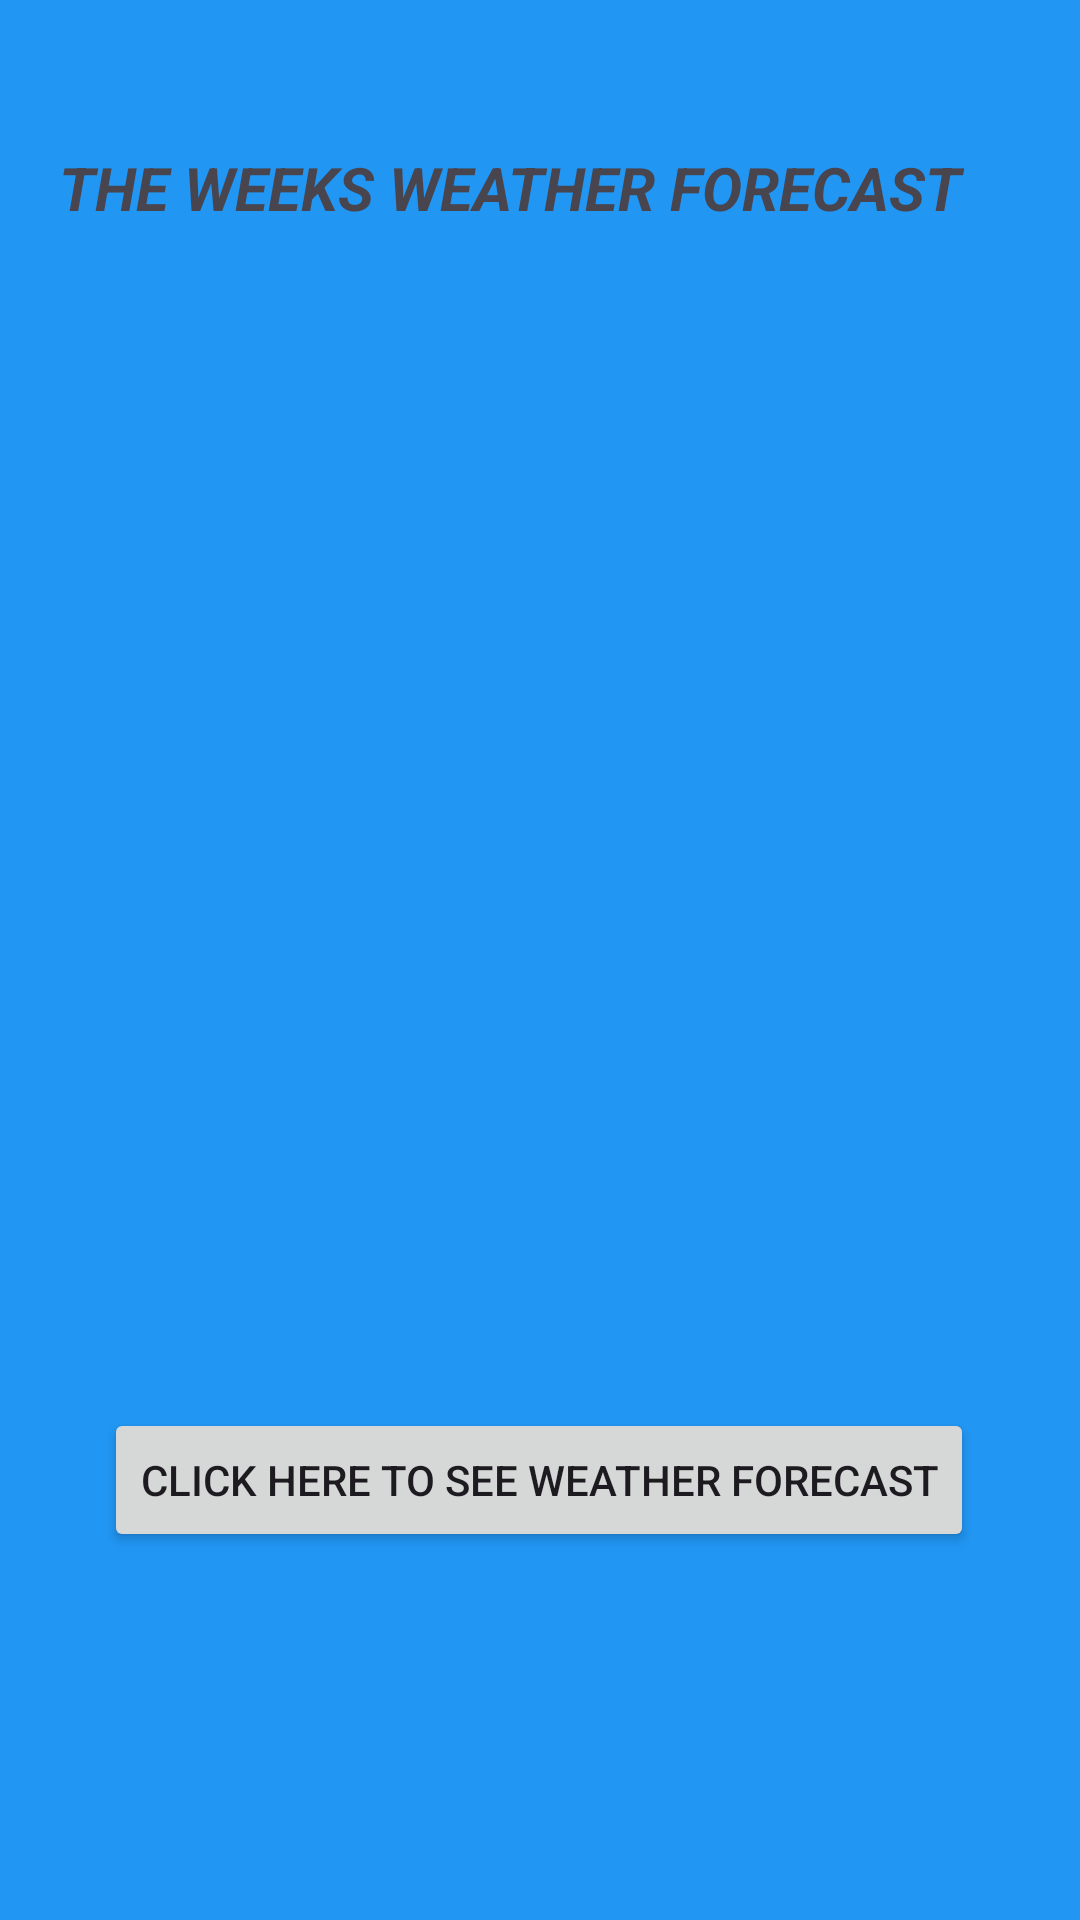

Here is an Android app screen rendered from its layout file. Give the layout XML and the strings, colors and styles it references.
<!-- AndroidManifest.xml: application theme Theme.PracticalST10446230 -->
<!-- res/layout/activity_main.xml -->
<?xml version="1.0" encoding="utf-8"?>
<androidx.constraintlayout.widget.ConstraintLayout xmlns:android="http://schemas.android.com/apk/res/android"
    xmlns:app="http://schemas.android.com/apk/res-auto"
    xmlns:tools="http://schemas.android.com/tools"
    android:id="@+id/main"
    android:layout_width="match_parent"
    android:layout_height="match_parent"
    android:background="#2196F3"
    tools:context=".MainActivity">

    <Button
        android:id="@+id/button"
        android:layout_width="wrap_content"
        android:layout_height="wrap_content"
        android:text="CLICK HERE TO SEE WEATHER FORECAST"
        app:layout_constraintBottom_toBottomOf="parent"
        app:layout_constraintEnd_toEndOf="parent"
        app:layout_constraintHorizontal_bias="0.496"
        app:layout_constraintStart_toStartOf="parent"
        app:layout_constraintTop_toTopOf="parent"
        app:layout_constraintVertical_bias="0.793" />

    <ImageView
        android:id="@+id/imageView2"
        android:layout_width="431dp"
        android:layout_height="297dp"
        app:layout_constraintBottom_toTopOf="@+id/button"
        app:layout_constraintEnd_toEndOf="parent"
        app:layout_constraintStart_toStartOf="parent"
        app:layout_constraintTop_toTopOf="parent"
        app:layout_constraintVertical_bias="0.824"
        app:srcCompat="@drawable/img" />

    <TextView
        android:id="@+id/textView"
        android:layout_width="321dp"
        android:layout_height="44dp"
        android:background="#2196F3"
        android:text="THE WEEKS WEATHER FORECAST"
        android:textSize="20sp"
        android:textStyle="bold|italic"
        app:layout_constraintBottom_toTopOf="@+id/imageView2"
        app:layout_constraintEnd_toEndOf="parent"
        app:layout_constraintStart_toStartOf="parent"
        app:layout_constraintTop_toTopOf="parent" />

</androidx.constraintlayout.widget.ConstraintLayout>
<!-- resources referenced by this layout -->
<resources>
  <style name="Theme.PracticalST10446230" parent="Base.Theme.PracticalST10446230" />
  <style name="Base.Theme.PracticalST10446230" parent="Theme.Material3.DayNight.NoActionBar">
          
          
      </style>
</resources>
